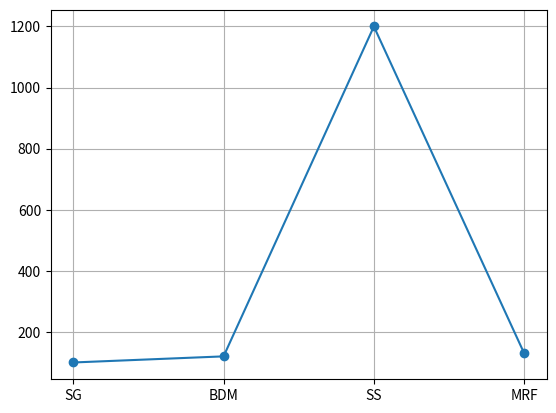

This figure's Python source:
import matplotlib.pyplot as plt
import pandas as pd

# Corrected data (assuming Weight=120 instead of 1200)
data = {
    "cricket Bat": ["SG", "BDM", "SS", "MRF"],
    "COST": [1000, 1500, 1200, 1800],
    "Weight": [100, 120, 1200, 130]
}

# Create DataFrame
dataframe = pd.DataFrame(data)

# Plotting COST vs Weight with Bat names as labels
plt.plot(dataframe["cricket Bat"], dataframe["Weight"], marker='o')

plt.grid(True)
plt.show()
